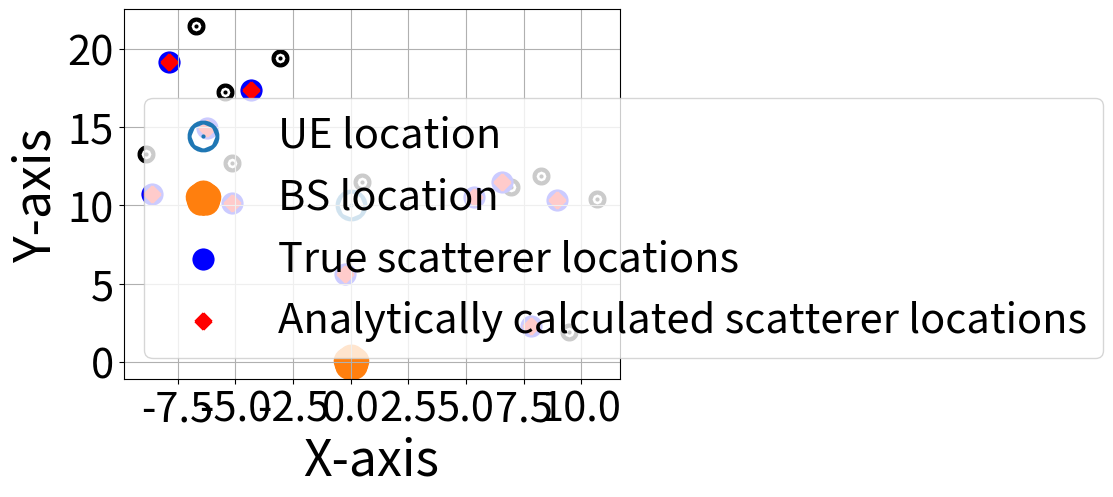

Write Python code to recreate this figure.
import numpy as np
import matplotlib.pyplot as plt


def est_pos(d, l_hat, theta_hat):
    x1 = (d + l_hat)*np.sin(theta_hat)
    y1 = (d + l_hat)*np.cos(theta_hat)
    m = (y1 - d)/x1

    x_mid = x1/2
    y_mid = (y1 + d)/2

    x_s_hat = (x_mid/m + y_mid)/(1/m + 1/np.tan(theta_hat))
    y_s_hat = x_s_hat/np.tan(theta_hat)

    return x_s_hat, y_s_hat


r_u = np.array([0, 10])

plt.figure(0)

plt.scatter(r_u[0], r_u[1], marker='.', linewidths=20)
plt.scatter(0, 0, marker='*', linewidths=20)
plt.grid(True)
plt.xticks(fontsize=30)
plt.yticks(fontsize=30)
plt.ylabel("Y-axis", fontsize=36)
plt.xlabel("X-axis", fontsize=36)

for iter in range(0, 10):
    r_s = np.array([20*np.random.random()-10, 20*np.random.random()])

    theta_hat = np.arctan(r_s[0]/r_s[1])
    theta_hat_err = theta_hat + 5/180*np.pi
    d = np.linalg.norm(r_u)
    l_hat = np.linalg.norm(r_s) + np.linalg.norm(r_s - r_u) - d
    l_hat_err = l_hat + 3

    x_s_hat, y_s_hat = est_pos(d, l_hat, theta_hat)
    x_s_hat_err, y_s_hat_err = est_pos(d, l_hat_err, theta_hat_err)

    plt.scatter(r_s[0], r_s[1], c='b', marker='o', linewidth=10)
    plt.scatter(x_s_hat, y_s_hat, c='r', marker='x', linewidth=10)
    plt.scatter(x_s_hat_err, y_s_hat_err, c='k', marker='.', linewidth=10)

    if iter == 0:
        plt.legend(['UE location', 'BS location', 'True scatterer locations', 'Analytically calculated scatterer locations'], fontsize=30)

plt.show()
